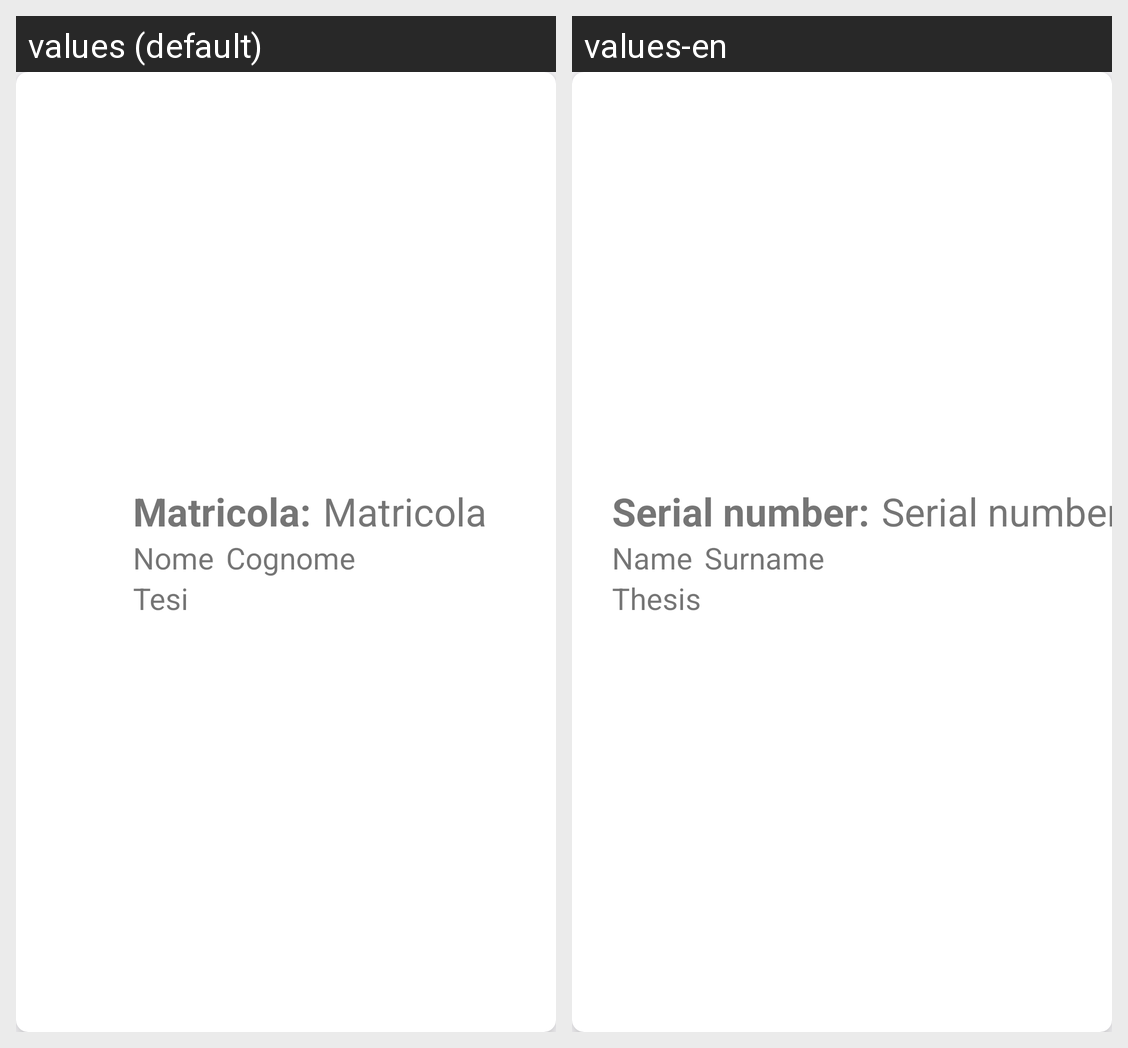

Strings drawn on this Android screen and how each of the app's shown locales translates them:
Android screen res/layout/itemtesista.xml rendered under 2 locales, left to right: values (default), values-en. Device: Nexus 5 (rendered at 1080×1920; each locale shown at half size, 540×960, under a caption strip naming it); theme AppTheme.
Strings drawn on this screen, with the default value and each locale's value (text and hints the layout hard-codes, and strings that could not be matched under every locale, appear in the picture but are not listed):

matricola_duepunti
  values: Matricola:
  values-en: Serial number:

matricola
  values: Matricola
  values-en: Serial number

nome
  values: Nome
  values-en: Name

cognome
  values: Cognome
  values-en: Surname

tesi
  values: Tesi
  values-en: Thesis
